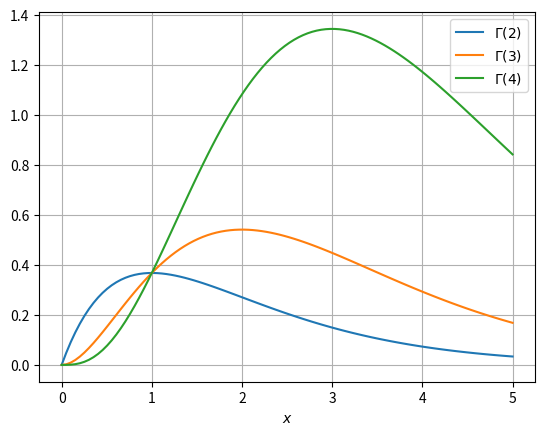

Source code (Python):
import numpy as np
import matplotlib.pyplot as plt

def gamma(a, x):
    return np.exp((a - 1)*np.log(x))*np.exp(-x)
    
x = np.linspace(0, 5, 100)
g2 = gamma(2, x)
g3 = gamma(3, x)
g4 = gamma(4, x)

plt.figure()
plt.plot(x, g2, label = '$\Gamma(2)$')
plt.plot(x, g3, label = '$\Gamma(3)$')
plt.plot(x, g4, label = '$\Gamma(4)$')
plt.xlabel('$x$')
plt.legend(loc = 'best')
plt.grid()
plt.show()
